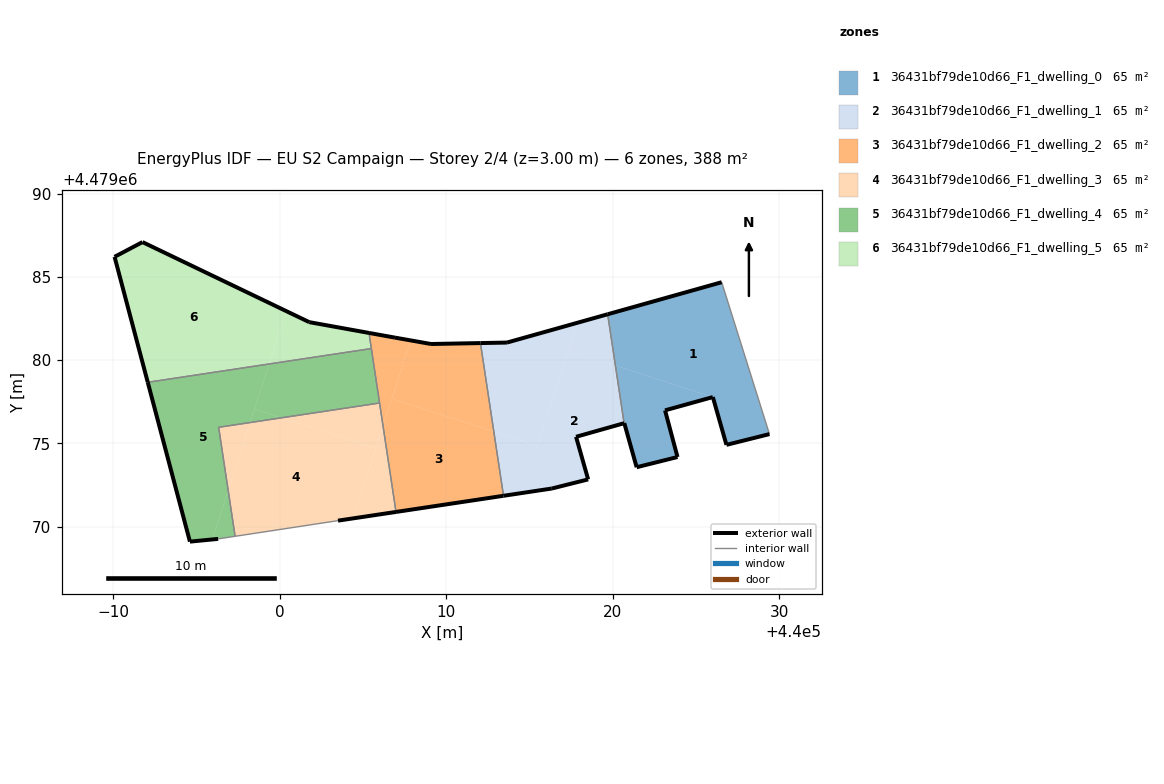
=== STOREY PLAN SPEC (per zone: floor XY polygon, exterior-wall plan segments, windows/doors) ===
zone 1: 36431bf79de10d66_F1_dwelling_0  (64.7 m²)
  floor: (440029.42, 4479075.55) (440026.55, 4479084.68) (440019.70, 4479082.75) (440020.17, 4479079.67) (440026.02, 4479077.78) (440026.84, 4479074.91)
  floor: (440023.90, 4479074.18) (440023.15, 4479076.98) (440026.02, 4479077.78) (440020.17, 4479079.67) (440020.69, 4479076.21) (440020.70, 4479076.21) (440021.44, 4479073.56)
  exterior wall: (440026.84, 4479074.91) – (440026.02, 4479077.78)  [3.0 m]
  exterior wall: (440026.02, 4479077.78) – (440023.15, 4479076.98)  [3.0 m]
  exterior wall: (440023.15, 4479076.98) – (440023.90, 4479074.18)  [2.9 m]
  exterior wall: (440023.90, 4479074.18) – (440021.44, 4479073.56)  [2.5 m]
  exterior wall: (440021.44, 4479073.56) – (440020.70, 4479076.21)  [2.7 m]
  exterior wall: (440020.70, 4479076.21) – (440020.69, 4479076.21)  [0.0 m]
  exterior wall: (440019.70, 4479082.75) – (440026.55, 4479084.68)  [7.1 m]
  exterior wall: (440029.42, 4479075.55) – (440026.84, 4479074.91)  [2.7 m]
  interior walls: 2
zone 2: 36431bf79de10d66_F1_dwelling_1  (64.7 m²)
  floor: (440018.53, 4479072.83) (440017.80, 4479075.39) (440020.69, 4479076.21) (440020.17, 4479079.67) (440017.36, 4479080.58) (440014.59, 4479072.02) (440016.34, 4479072.28)
  floor: (440015.51, 4479074.85) (440017.90, 4479082.25) (440013.65, 4479081.05) (440012.06, 4479081.02) (440012.86, 4479075.70)
  floor: (440020.17, 4479079.67) (440019.70, 4479082.75) (440017.90, 4479082.25) (440017.36, 4479080.58)
  floor: (440014.59, 4479072.02) (440015.51, 4479074.85) (440012.86, 4479075.70) (440013.44, 4479071.85)
  exterior wall: (440020.69, 4479076.21) – (440017.80, 4479075.39)  [3.0 m]
  exterior wall: (440017.80, 4479075.39) – (440018.53, 4479072.83)  [2.7 m]
  exterior wall: (440018.53, 4479072.83) – (440016.34, 4479072.28)  [2.3 m]
  exterior wall: (440016.34, 4479072.28) – (440013.44, 4479071.85)  [2.9 m]
  exterior wall: (440012.06, 4479081.02) – (440013.65, 4479081.05)  [1.6 m]
  exterior wall: (440013.65, 4479081.05) – (440019.70, 4479082.75)  [6.3 m]
  interior walls: 2
zone 3: 36431bf79de10d66_F1_dwelling_2  (64.7 m²)
  floor: (440013.44, 4479071.85) (440012.86, 4479075.70) (440006.74, 4479077.68) (440006.21, 4479076.04) (440006.99, 4479070.88)
  floor: (440006.00, 4479077.42) (440005.51, 4479080.69) (440006.00, 4479077.42)
  floor: (440012.86, 4479075.70) (440012.06, 4479081.02) (440009.09, 4479080.97) (440007.87, 4479081.18) (440006.74, 4479077.68)
  floor: (440006.21, 4479076.05) (440007.87, 4479081.18) (440006.92, 4479081.35) (440005.36, 4479081.63) (440005.61, 4479080.02) (440005.51, 4479080.69)
  exterior wall: (440013.44, 4479071.85) – (440006.99, 4479070.88)  [6.5 m]
  exterior wall: (440005.36, 4479081.63) – (440006.92, 4479081.35)  [1.6 m]
  exterior wall: (440006.92, 4479081.35) – (440009.09, 4479080.97)  [2.2 m]
  exterior wall: (440009.09, 4479080.97) – (440012.06, 4479081.02)  [3.0 m]
  interior walls: 4
zone 4: 36431bf79de10d66_F1_dwelling_3  (64.7 m²)
  floor: (440004.41, 4479070.49) (440005.77, 4479074.70) (440000.10, 4479076.53) (439998.22, 4479076.25) (439996.90, 4479072.17) (439997.32, 4479069.41) (440003.50, 4479070.36) (440004.19, 4479070.46)
  floor: (440006.99, 4479070.88) (440006.21, 4479076.04) (440004.41, 4479070.49)
  floor: (439996.90, 4479072.17) (439998.22, 4479076.25) (439996.33, 4479075.96)
  floor: (440005.77, 4479074.70) (440006.21, 4479076.05) (440006.00, 4479077.42) (440000.10, 4479076.53)
  exterior wall: (440006.99, 4479070.88) – (440003.50, 4479070.36)  [3.5 m]
  interior walls: 4
zone 5: 36431bf79de10d66_F1_dwelling_4  (64.7 m²)
  floor: (440006.00, 4479077.42) (440005.51, 4479080.69) (439999.36, 4479079.77) (439998.48, 4479077.06) (440000.10, 4479076.53)
  floor: (439995.95, 4479069.23) (439996.90, 4479072.17) (439996.33, 4479075.96) (439998.22, 4479076.25) (439999.36, 4479079.77) (439992.07, 4479078.67) (439994.60, 4479069.09)
  floor: (439997.32, 4479069.41) (439996.90, 4479072.17) (439995.95, 4479069.23) (439996.30, 4479069.26)
  floor: (440000.10, 4479076.53) (439998.48, 4479077.06) (439998.22, 4479076.25)
  exterior wall: (439996.30, 4479069.26) – (439994.60, 4479069.09)  [1.7 m]
  exterior wall: (439994.60, 4479069.09) – (439992.07, 4479078.67)  [9.9 m]
  interior walls: 5
zone 6: 36431bf79de10d66_F1_dwelling_5  (64.7 m²)
  floor: (439999.36, 4479079.77) (440000.39, 4479082.95) (439991.76, 4479087.09) (439990.08, 4479086.20) (439992.07, 4479078.67)
  floor: (440005.51, 4479080.69) (440005.36, 4479081.63) (440001.77, 4479082.28) (440000.39, 4479082.95) (439999.36, 4479079.77)
  exterior wall: (439992.07, 4479078.67) – (439990.08, 4479086.20)  [7.8 m]
  exterior wall: (439990.08, 4479086.20) – (439991.76, 4479087.09)  [1.9 m]
  exterior wall: (439991.76, 4479087.09) – (440001.77, 4479082.28)  [11.1 m]
  exterior wall: (440001.77, 4479082.28) – (440005.36, 4479081.63)  [3.6 m]
  interior walls: 2

=== DERIVED (storey summary) ===
Building: EU S2 Campaign
Storey: 2 of 4  (floor level z = 3.00 m)
Storey gross floor area: 388.2 m²
Zones on this storey: 6
  - 36431bf79de10d66_F1_dwelling_0: floor 64.7 m²; exterior wall 23.9 m (71.8 m²); WWR 0.0%
  - 36431bf79de10d66_F1_dwelling_1: floor 64.7 m²; exterior wall 18.7 m (56.2 m²); WWR 0.0%
  - 36431bf79de10d66_F1_dwelling_2: floor 64.7 m²; exterior wall 13.3 m (39.9 m²); WWR 0.0%
  - 36431bf79de10d66_F1_dwelling_3: floor 64.7 m²; exterior wall 3.5 m (10.6 m²); WWR 0.0%
  - 36431bf79de10d66_F1_dwelling_4: floor 64.7 m²; exterior wall 11.6 m (34.8 m²); WWR 0.0%
  - 36431bf79de10d66_F1_dwelling_5: floor 64.7 m²; exterior wall 24.5 m (73.4 m²); WWR 0.0%
Zone adjacency (shared interzone walls):
  - 36431bf79de10d66_F1_dwelling_0 ↔ 36431bf79de10d66_F1_dwelling_1
  - 36431bf79de10d66_F1_dwelling_1 ↔ 36431bf79de10d66_F1_dwelling_2
  - 36431bf79de10d66_F1_dwelling_2 ↔ 36431bf79de10d66_F1_dwelling_3
  - 36431bf79de10d66_F1_dwelling_2 ↔ 36431bf79de10d66_F1_dwelling_4
  - 36431bf79de10d66_F1_dwelling_2 ↔ 36431bf79de10d66_F1_dwelling_5
  - 36431bf79de10d66_F1_dwelling_3 ↔ 36431bf79de10d66_F1_dwelling_4
  - 36431bf79de10d66_F1_dwelling_4 ↔ 36431bf79de10d66_F1_dwelling_5